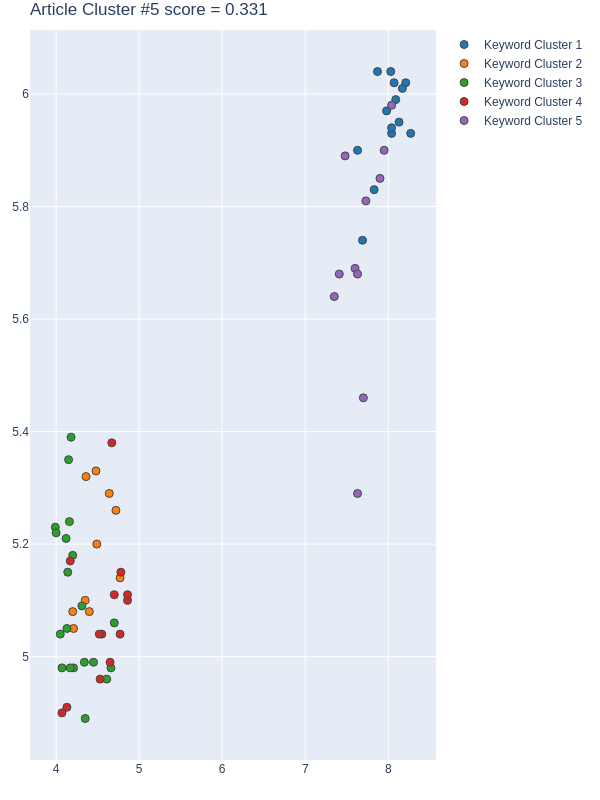

The table this chart was drawn from, first rows:
Group, score, NumPhrases, Key-phrases, NumDocs, DocIds, dimension, min_samples, min_cluster_size, x, y
1, 0.891, 14, ['advanced machine learning method', 'an…, 11, [134, 249, 261, 296, 326, 337, 362, 373,…, 22, 5, 14, [7.6300001144, 7.9800000191, 8.130000114…, [5.9000000954, 5.9699997902, 5.949999809…
2, 0.8012, 10, ['advanced urban application', 'discrete…, 10, [249, 261, 296, 337, 358, 362, 373, 395,…, 24, 5, 10, [4.349999904632568, 4.71999979019165, 4.…, [5.099999904632568, 5.260000228881836, 5…
3, 0.5663, 20, ['bike flow pattern discovery', 'commute…, 12, [134, 249, 296, 326, 358, 362, 373, 395,…, 24, 5, 10, [4.179999828338623, 4.210000038146973, 4…, [5.389999866485596, 4.980000019073486, 5…
4, -0.1945, 13, ['cellular radio tower geo positioning',…, 9, [261, 326, 337, 358, 362, 373, 395, 425,…, 24, 5, 10, [4.170000076293945, 4.650000095367432, 4…, [5.170000076293945, 4.989999771118164, 4…
5, -0.4079, 11, ['activity reconstruction', 'graph clust…, 8, [249, 261, 296, 326, 358, 395, 425, 546], 22, 5, 14, [8.0399999619, 7.7300000191, 7.409999847…, [5.9800000191, 5.8099999428, 5.679999828…
